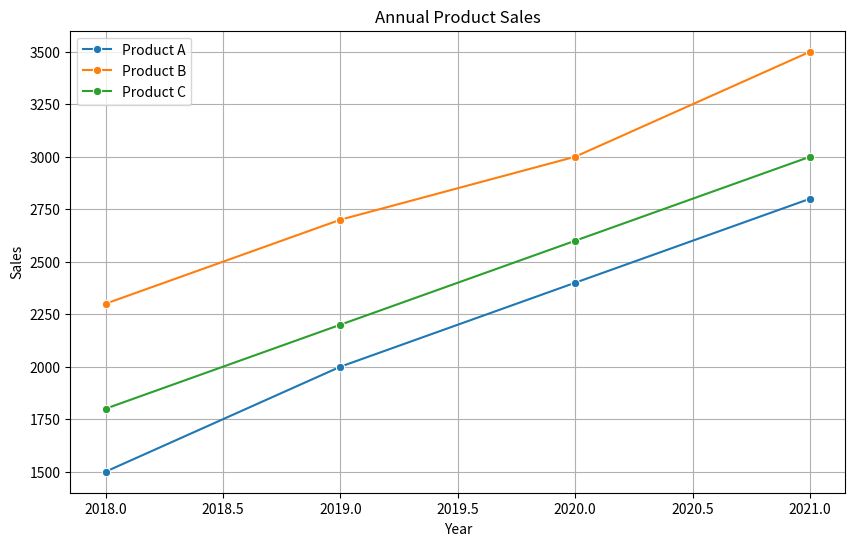

Write Python code to recreate this figure.
import matplotlib.pyplot as plt
import pandas as pd
import seaborn as sns
import numpy as np

# 데이터 정의
data = {'Year': [2018, 2019, 2020, 2021],
        'Product A': [1500, 2000, 2400, 2800],
        'Product B': [2300, 2700, 3000, 3500],
        'Product C': [1800, 2200, 2600, 3000]}
df = pd.DataFrame(data)

# 복합 차트 생성
plt.figure(figsize=(10, 6))  # 그래프 크기 설정
sns.lineplot(x='Year', y='Product A', data=df, marker='o', label='Product A')
sns.lineplot(x='Year', y='Product B', data=df, marker='o', label='Product B')
sns.lineplot(x='Year', y='Product C', data=df, marker='o', label='Product C')
plt.title('Annual Product Sales')  # 제목 추가
plt.xlabel('Year')  # x축 레이블 추가
plt.ylabel('Sales')  # y축 레이블 추가
plt.legend()  # 범례 추가
plt.grid(True)  # 그리드 추가
plt.show()